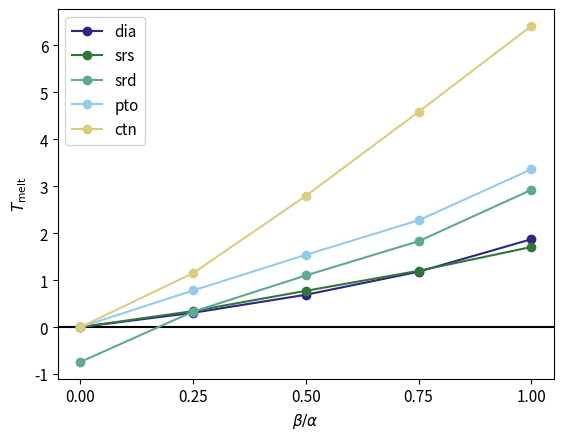

Generate this figure with matplotlib:
import matplotlib.pyplot as plt
import numpy as np

data = [
    ["ctn", 224, 0.0, 180.0, 0.06, 0.00031779651885594445 ],
    ["ctn", 224, 0.25, 180.0, 0.06, 1.1511070269351324 ],
    ["ctn", 224, 0.5, 180.0, 0.06, 2.7958110652423622 ],
    ["ctn", 224, 0.75, 180.0, 0.06, 4.585660340210036 ],
    ["ctn", 224, 1.0, 180.0, 0.06, 6.415852631785852 ],
    ["dia", 64, 0.0, 180.0, 0.06, 0.0009204175214628252 ],
    ["dia", 64, 0.25, 180.0, 0.06, 0.3061062214612626 ],
    ["dia", 64, 0.5, 180.0, 0.06, 0.6897997003855234 ],
    ["dia", 64, 0.75, 180.0, 0.06, 1.1801646529256444 ],
    ["dia", 64, 1.0, 180.0, 0.06, 1.8723883922952942 ],
    ["lcs", 192, 0.0, 180.0, 0.06, 0.00019776541351310378 ],
    ["lcs", 192, 0.25, 180.0, 0.06, 1.071663395930038 ],
    ["lcs", 192, 0.5, 180.0, 0.06, 2.5884136096353902 ],
    ["lcs", 192, 0.75, 180.0, 0.06, 4.313285672070859 ],
    ["lcs", 192, 1.0, 180.0, 0.06, 7.128334985976234 ],
    ["pto", 112, 0.0, 180.0, 0.06, 0.0032579250096590583 ],
    ["pto", 112, 0.25, 180.0, 0.06, 0.7813861085162169 ],
    ["pto", 112, 0.5, 180.0, 0.06, 1.5409201350892336 ],
    ["pto", 112, 0.75, 180.0, 0.06, 2.2759438445283595 ],
    ["pto", 112, 1.0, 180.0, 0.06, 3.3613117404334374 ],
    ["srd", 80, 0.0, 180.0, 0.06, -0.7407408623269777 ],
    ["srd", 80, 0.25, 180.0, 0.06, 0.3300682873059035 ],
    ["srd", 80, 0.5, 180.0, 0.06, 1.1013913412535 ],
    ["srd", 80, 0.75, 180.0, 0.06, 1.830137437807958 ],
    ["srd", 80, 1.0, 180.0, 0.06, 2.9236032169832975 ],
    ["srs", 64, 0.0, 180.0, 0.06, 0.0013561265418390608 ],
    ["srs", 64, 0.25, 180.0, 0.06, 0.34187449273557846 ],
    ["srs", 64, 0.5, 180.0, 0.06, 0.7734640806305035 ],
    ["srs", 64, 0.75, 180.0, 0.06, 1.2002240438551928 ],
    ["srs", 64, 1.0, 180.0, 0.06, 1.707019829012384 ],
]

networks = ["dia", "srs", "srd", "pto", "ctn"]
colors = np.array([
    (46,37,133),
    (51,117,56),
    (93,168,153),
    (148,203,236),
    (220,205,125),
    (194,106,119),
    (159,74,150),
    (126,41,84),
    (221,221,221)
])/255

plt.axhline(0, color="black", linewidth=1.5, linestyle='-')
for i, net in enumerate(networks):
    x = [row[2] for row in data if row[0] == net]
    y = [row[5] for row in data if row[0] == net]
    plt.plot(x, y, "-o", color=colors[i], label=net)

fontsize=11
plt.xlabel(r'$\beta / \alpha$', fontsize=fontsize)
plt.ylabel(r'$T_\mathrm{melt}$',fontsize=fontsize)
plt.legend(fontsize=fontsize)
plt.xticks([0, 0.25, 0.5, 0.75, 1], fontsize=fontsize)
plt.yticks(fontsize=fontsize)

plt.show()
